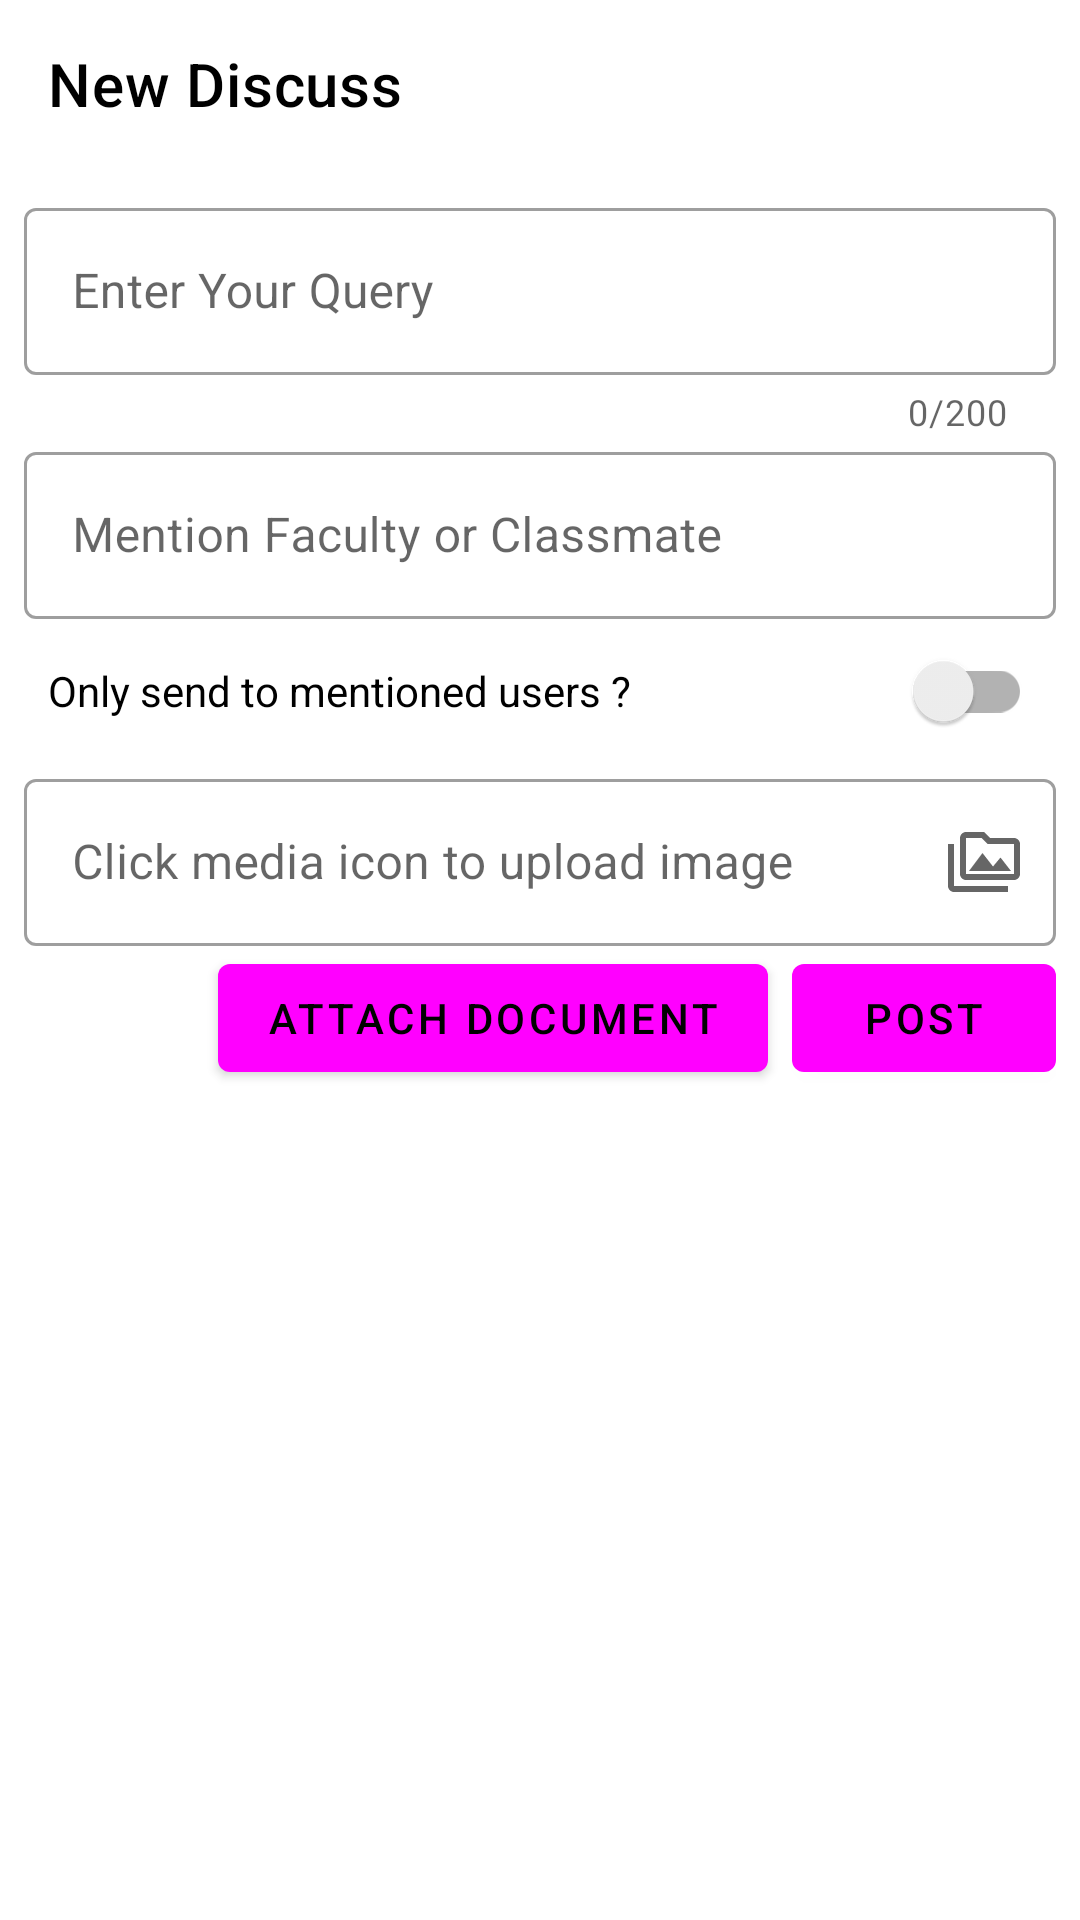

Here is an Android app screen rendered from its layout file. Give the layout XML and the strings, colors and styles it references.
<!-- AndroidManifest.xml: application theme Theme.MyApplication.NoActionBar -->
<!-- res/layout/activity_new_discuss.xml -->
<?xml version="1.0" encoding="utf-8"?>
<LinearLayout xmlns:android="http://schemas.android.com/apk/res/android"
    xmlns:app="http://schemas.android.com/apk/res-auto"
    xmlns:tools="http://schemas.android.com/tools"
    android:layout_width="match_parent"
    android:layout_height="match_parent"
    android:orientation="vertical"
    tools:context=".activity.new_discuss">

    <com.google.android.material.appbar.AppBarLayout
        android:layout_width="match_parent"
        android:layout_height="wrap_content"
        android:elevation="0dp"
        app:elevation="0dp">

        <androidx.appcompat.widget.Toolbar
            android:layout_width="match_parent"
            android:layout_height="wrap_content"
            android:background="@color/white"
            android:elevation="0dp"
            android:minHeight="?attr/actionBarSize"
            android:theme="?attr/actionBarTheme"
            app:title="New Discuss"
            app:titleTextColor="@color/black" />
    </com.google.android.material.appbar.AppBarLayout>

    <ScrollView
        android:layout_width="match_parent"
        android:layout_height="match_parent"
        android:background="@color/white">

        <LinearLayout
            android:layout_width="match_parent"
            android:layout_height="wrap_content"
            android:layout_margin="8dp"
            android:background="@color/white"
            android:orientation="vertical">

            <com.google.android.material.textfield.TextInputLayout
                style="@style/Widget.MaterialComponents.TextInputLayout.OutlinedBox"
                android:layout_width="match_parent"
                android:layout_height="wrap_content"
                android:hint="Enter Your Query"
                app:counterEnabled="true"
                app:counterMaxLength="200">

                <com.google.android.material.textfield.TextInputEditText
                    android:id="@+id/newQuery"
                    android:layout_width="match_parent"
                    android:layout_height="wrap_content" />
            </com.google.android.material.textfield.TextInputLayout>

            <com.google.android.material.textfield.TextInputLayout
                style="@style/Widget.MaterialComponents.TextInputLayout.OutlinedBox"
                android:layout_width="match_parent"
                android:layout_height="wrap_content"
                android:hint="Mention Faculty or Classmate">

                <com.google.android.material.textfield.TextInputEditText
                    android:id="@+id/mentionUser"
                    android:layout_width="match_parent"
                    android:layout_height="wrap_content" />
            </com.google.android.material.textfield.TextInputLayout>

            <androidx.appcompat.widget.SwitchCompat
                android:id="@+id/isPrivate"
                android:layout_width="match_parent"
                android:layout_height="wrap_content"
                android:padding="8dp"
                android:text="Only send to mentioned users ?" />

            <com.google.android.material.textfield.TextInputLayout
                android:id="@+id/mediPick"
                style="@style/Widget.MaterialComponents.TextInputLayout.OutlinedBox"
                android:layout_width="match_parent"
                android:layout_height="wrap_content"
                android:enabled="true"
                android:hint="Click media icon to upload image"
                app:endIconCheckable="true"
                app:endIconDrawable="@drawable/ic_outline_perm_media_24"
                app:endIconMode="custom">

                <com.google.android.material.textfield.TextInputEditText
                    android:id="@+id/mediaText"
                    android:layout_width="match_parent"
                    android:layout_height="wrap_content" />
            </com.google.android.material.textfield.TextInputLayout>

            <LinearLayout
                android:layout_width="match_parent"
                android:layout_height="wrap_content"
                android:gravity="end">

                <com.google.android.material.button.MaterialButton
                    android:id="@+id/docBtn"
                    android:layout_width="wrap_content"
                    android:layout_height="wrap_content"
                    android:layout_gravity="end"
                    android:layout_marginHorizontal="8dp"
                    android:text="Attach Document" />

                <com.google.android.material.button.MaterialButton
                    android:id="@+id/postBtn"
                    android:layout_width="wrap_content"
                    android:layout_height="wrap_content"
                    android:layout_gravity="end"
                    android:text="POST" />
            </LinearLayout>

            <androidx.recyclerview.widget.RecyclerView
                android:layout_width="match_parent"
                android:layout_height="250dp" />
        </LinearLayout>
    </ScrollView>
</LinearLayout>
<!-- resources referenced by this layout -->
<resources>
  <color name="black">#FF000000</color>
  <color name="white">#FFFFFFFF</color>
  <!-- drawable ic_outline_perm_media_24 (drawable) -->
  <vector android:height="24dp" android:tint="#262626"
      android:viewportHeight="24" android:viewportWidth="24"
      android:width="24dp" xmlns:android="http://schemas.android.com/apk/res/android">
      <path android:fillColor="@android:color/white" android:pathData="M2,6L0,6v5h0.01L0,20c0,1.1 0.9,2 2,2h18v-2L2,20L2,6zM7,15h14l-3.5,-4.5 -2.5,3.01L11.5,9zM22,4h-8l-2,-2L6,2c-1.1,0 -1.99,0.9 -1.99,2L4,16c0,1.1 0.9,2 2,2h16c1.1,0 2,-0.9 2,-2L24,6c0,-1.1 -0.9,-2 -2,-2zM22,16L6,16L6,4h5.17l1.41,1.41 0.59,0.59L22,6v10z"/>
  </vector>
  <style name="Theme.MyApplication.NoActionBar">
          <item name="windowActionBar">false</item>
          <item name="windowNoTitle">true</item>
      </style>
</resources>
